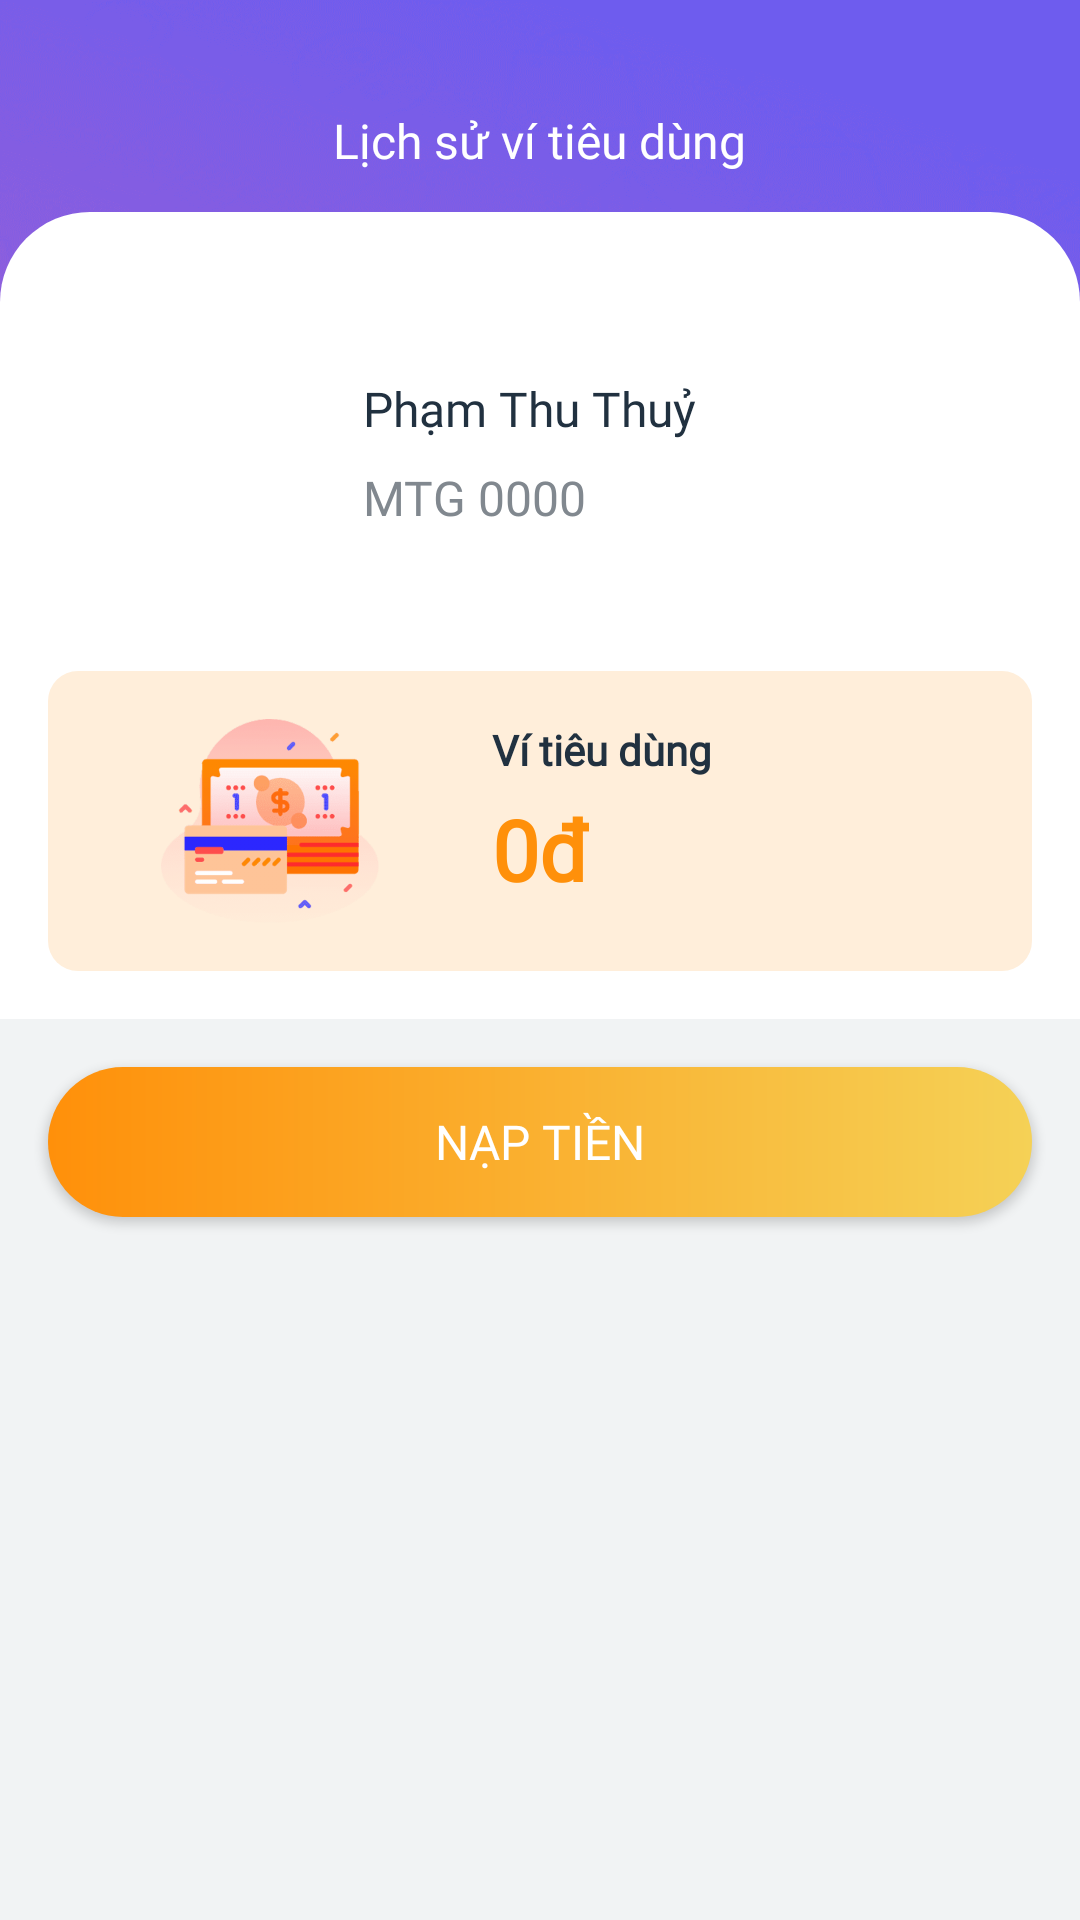

The Android layout XML behind this screen, and the referenced resources:
<!-- AndroidManifest.xml: application theme Theme.3Do -->
<!-- res/layout/fragment_wallet_history.xml -->
<?xml version="1.0" encoding="utf-8"?>
<LinearLayout xmlns:android="http://schemas.android.com/apk/res/android"
    xmlns:app="http://schemas.android.com/apk/res-auto"
    android:layout_width="match_parent"
    android:layout_height="match_parent"
    android:background="@drawable/bg_3x"
    android:clickable="true"
    android:focusable="true"
    android:orientation="vertical">

    <RelativeLayout
        android:layout_width="match_parent"
        android:layout_height="wrap_content"
        android:layout_marginTop="36dp"
        android:layout_marginBottom="13dp"
        android:paddingLeft="20dp"
        android:paddingRight="20dp">

        <ImageView
            android:id="@+id/img_back"
            android:layout_width="wrap_content"
            android:layout_height="wrap_content"
            android:src="@drawable/ic_back_white" />

        <TextView
            android:layout_width="wrap_content"
            android:layout_height="wrap_content"
            android:layout_centerHorizontal="true"
            android:fontFamily="@font/roboto_bold"
            android:text="Lịch sử ví tiêu dùng"
            android:textColor="@color/white"
            android:textSize="16sp" />
    </RelativeLayout>

    <LinearLayout
        android:layout_width="match_parent"
        android:layout_height="match_parent"
        android:background="@drawable/custom_bg_body_white"
        android:orientation="vertical"
        android:paddingTop="48dp">

        <LinearLayout
            android:layout_width="wrap_content"
            android:layout_height="wrap_content"
            android:layout_marginLeft="40dp"
            android:layout_marginBottom="24dp"
            android:orientation="horizontal">

            <androidx.cardview.widget.CardView
                android:layout_width="wrap_content"
                android:layout_height="wrap_content"
                app:cardCornerRadius="1000dp"
                app:cardElevation="0dp">

                <ImageView
                    android:id="@+id/img_user"
                    android:layout_width="65dp"
                    android:layout_height="65dp"
                    android:scaleType="centerCrop" />

            </androidx.cardview.widget.CardView>


            <LinearLayout
                android:layout_width="match_parent"
                android:layout_height="wrap_content"
                android:layout_gravity="center_vertical"
                android:layout_marginLeft="16dp"
                android:orientation="vertical">

                <TextView
                    android:id="@+id/txt_user_name"
                    android:layout_width="wrap_content"
                    android:layout_height="wrap_content"
                    android:fontFamily="@font/roboto_bold"
                    android:text="Phạm Thu Thuỷ"
                    android:textColor="@color/darkBlue"
                    android:textSize="16sp" />

                <TextView
                    android:id="@+id/txt_user_id"
                    android:layout_width="wrap_content"
                    android:layout_height="wrap_content"
                    android:layout_marginTop="8dp"
                    android:fontFamily="@font/roboto_regular"
                    android:text="MTG 0000"
                    android:textColor="@color/grey"
                    android:textSize="16sp" />

            </LinearLayout>
        </LinearLayout>

        <androidx.cardview.widget.CardView
            android:layout_width="match_parent"
            android:layout_height="wrap_content"
            android:layout_margin="16dp"
            app:cardCornerRadius="10dp"
            app:cardElevation="0dp">

            <RelativeLayout
                android:layout_width="match_parent"
                android:layout_height="100dp"
                android:background="#26FF900A"
                android:paddingTop="16dp"
                android:paddingBottom="16dp">

                <ImageView
                    android:id="@+id/img_payment"
                    android:layout_width="wrap_content"
                    android:layout_height="wrap_content"
                    android:src="@drawable/payment_2x" />

                <LinearLayout
                    android:layout_width="wrap_content"
                    android:layout_height="wrap_content"
                    android:layout_centerVertical="true"
                    android:layout_toRightOf="@id/img_payment"
                    android:orientation="vertical">

                    <TextView
                        android:layout_width="wrap_content"
                        android:layout_height="wrap_content"
                        android:layout_marginBottom="5dp"
                        android:fontFamily="@font/roboto_medium"
                        android:text="Ví tiêu dùng"
                        android:textColor="@color/darkBlue"
                        android:textSize="14sp"
                        android:textStyle="bold" />

                    <TextView
                        android:id="@+id/txt_total_ord_amount"
                        android:layout_width="wrap_content"
                        android:layout_height="wrap_content"
                        android:layout_marginBottom="5dp"
                        android:fontFamily="@font/roboto_bold"
                        android:text="0đ"
                        android:textColor="@color/orange"
                        android:textSize="28sp"
                        android:textStyle="bold" />

                </LinearLayout>

            </RelativeLayout>

        </androidx.cardview.widget.CardView>

        <LinearLayout
            android:layout_width="match_parent"
            android:layout_height="match_parent"
            android:background="#F1F3F4"
            android:orientation="vertical">

            <Button
                android:id="@+id/btn_payment"
                android:layout_width="match_parent"
                android:layout_height="50dp"
                android:layout_margin="16dp"
                android:background="@drawable/custom_button_login"
                android:fontFamily="@font/roboto_medium"
                android:text="Nạp tiền"
                android:textAllCaps="true"
                android:textColor="@color/white"
                android:textSize="16sp" />

            <androidx.recyclerview.widget.RecyclerView
                android:id="@+id/rcv_banks_account"
                android:layout_width="match_parent"
                android:layout_height="match_parent"
                android:paddingLeft="16dp"
                android:paddingRight="16dp" />

            <ProgressBar
                android:id="@+id/pg_loading"
                android:layout_width="match_parent"
                android:layout_height="wrap_content"
                android:layout_gravity="center_horizontal"
                android:layout_marginTop="10dp"
                android:visibility="gone" />

        </LinearLayout>

    </LinearLayout>
</LinearLayout>
<!-- resources referenced by this layout -->
<resources>
  <color name="darkBlue">#213140</color>
  <color name="grey">#81888F</color>
  <color name="orange">#FF900A</color>
  <color name="white">#FFFFFFFF</color>
  <!-- drawable bg_3x: png bitmap (drawable-hdpi, 832369 bytes) -->
  <!-- drawable custom_bg_body_white (drawable) -->
  <?xml version="1.0" encoding="utf-8"?>
  <shape xmlns:android="http://schemas.android.com/apk/res/android">
      <corners android:topLeftRadius="30dp"  android:topRightRadius="30dp" />
      <solid android:color="@color/white"/>
  </shape>
  <!-- drawable custom_button_login (drawable) -->
  <?xml version="1.0" encoding="utf-8"?>
  <shape xmlns:android="http://schemas.android.com/apk/res/android">
      <corners android:radius="50dp" />
      <gradient android:startColor="#FF900A" android:endColor="#F5D156" />
  </shape>
  <!-- drawable payment_2x: png bitmap (drawable-hdpi, 27450 bytes) -->
  <style name="Theme.3Do" parent="Base.Theme.3Do" />
  <style name="Base.Theme.3Do" parent="Theme.AppCompat.Light.NoActionBar">
          
          
      </style>
</resources>
